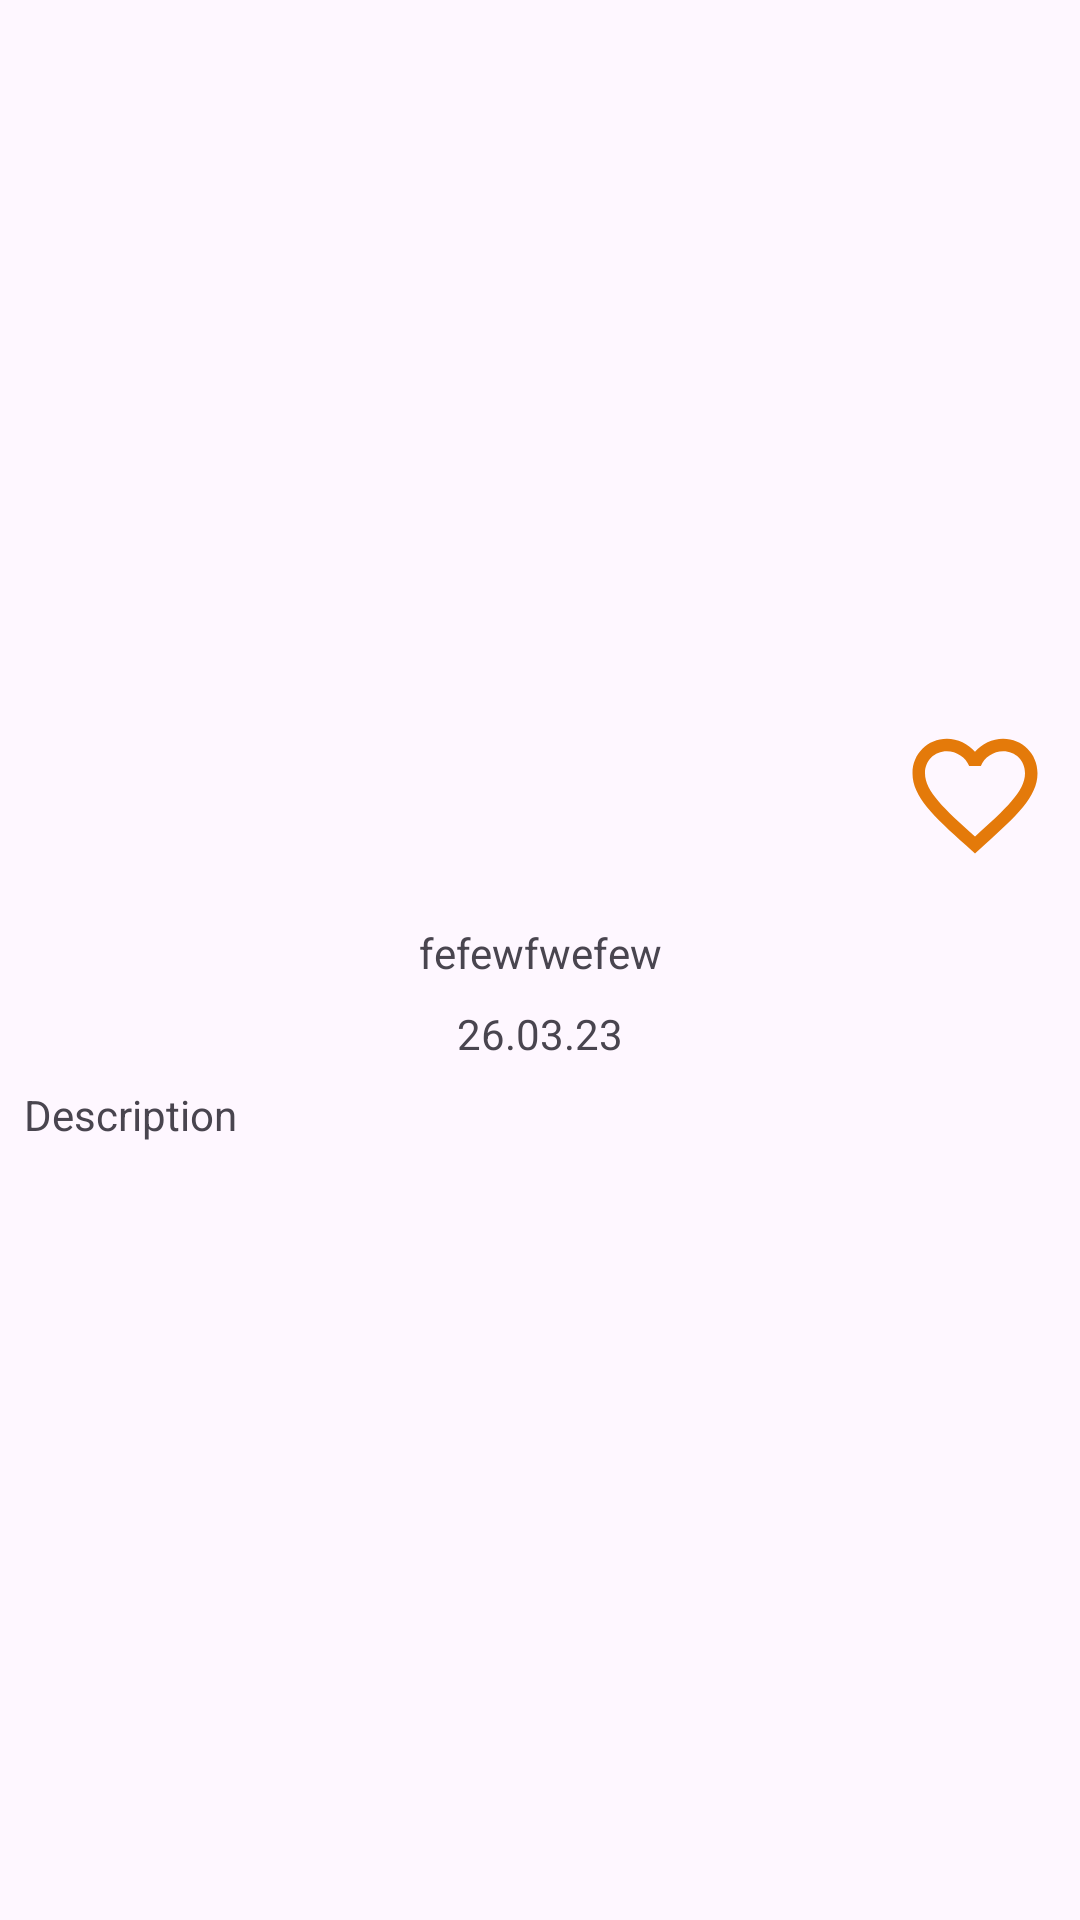

Reconstruct the res/layout file that produces this screen, plus the resources it refers to.
<!-- AndroidManifest.xml: application theme Theme.MyMoviesApp -->
<!-- res/layout/fragment_detail.xml -->
<?xml version="1.0" encoding="utf-8"?>
<androidx.constraintlayout.widget.ConstraintLayout xmlns:android="http://schemas.android.com/apk/res/android"
    xmlns:app="http://schemas.android.com/apk/res-auto"
    xmlns:tools="http://schemas.android.com/tools"
    android:layout_width="match_parent"
    android:layout_height="match_parent"
    android:layout_margin="8dp"
    tools:context=".screens.details.DetailFragment">

    <ImageView
        android:id="@+id/img_detail"
        android:layout_width="match_parent"
        android:layout_height="300dp"
        app:layout_constraintEnd_toEndOf="parent"
        app:layout_constraintStart_toStartOf="parent"
        app:layout_constraintTop_toTopOf="parent"
        app:srcCompat="@drawable/ic_launcher_foreground" />

    <TextView
        android:id="@+id/tv_title"
        android:layout_width="wrap_content"
        android:layout_height="wrap_content"
        android:layout_margin="8dp"
        android:text="fefewfwefew"
        app:layout_constraintEnd_toEndOf="parent"
        app:layout_constraintStart_toStartOf="parent"
        app:layout_constraintTop_toBottomOf="@+id/img_detail" />

    <TextView
        android:id="@+id/tv_data"
        android:layout_width="wrap_content"
        android:layout_height="wrap_content"
        android:layout_margin="8dp"
        android:text="26.03.23"
        app:layout_constraintEnd_toEndOf="parent"
        app:layout_constraintStart_toStartOf="parent"
        app:layout_constraintTop_toBottomOf="@+id/tv_title" />

    <TextView
        android:id="@+id/tv_description"
        android:layout_width="0dp"
        android:layout_height="wrap_content"
        android:layout_margin="8dp"
        android:text="Description"
        app:layout_constraintEnd_toEndOf="parent"
        app:layout_constraintStart_toStartOf="parent"
        app:layout_constraintTop_toBottomOf="@+id/tv_data" />

    <ImageView
        android:id="@+id/img_detail_favorite"
        android:layout_width="50dp"
        android:layout_height="50dp"
        android:layout_marginEnd="10dp"
        android:layout_marginBottom="10dp"
        android:src="@drawable/ic_non_favorite"
        app:layout_constraintBottom_toBottomOf="@+id/img_detail"
        app:layout_constraintEnd_toEndOf="parent" />
</androidx.constraintlayout.widget.ConstraintLayout>
<!-- resources referenced by this layout -->
<resources>
  <!-- drawable ic_non_favorite (drawable) -->
  <vector android:height="24dp" android:tint="#E47A0A"
      android:viewportHeight="24" android:viewportWidth="24"
      android:width="24dp" xmlns:android="http://schemas.android.com/apk/res/android">
      <path android:fillColor="@android:color/white" android:pathData="M16.5,3c-1.74,0 -3.41,0.81 -4.5,2.09C10.91,3.81 9.24,3 7.5,3 4.42,3 2,5.42 2,8.5c0,3.78 3.4,6.86 8.55,11.54L12,21.35l1.45,-1.32C18.6,15.36 22,12.28 22,8.5 22,5.42 19.58,3 16.5,3zM12.1,18.55l-0.1,0.1 -0.1,-0.1C7.14,14.24 4,11.39 4,8.5 4,6.5 5.5,5 7.5,5c1.54,0 3.04,0.99 3.57,2.36h1.87C13.46,5.99 14.96,5 16.5,5c2,0 3.5,1.5 3.5,3.5 0,2.89 -3.14,5.74 -7.9,10.05z"/>
  </vector>
  <style name="Theme.MyMoviesApp" parent="Base.Theme.MyMoviesApp" />
  <style name="Base.Theme.MyMoviesApp" parent="Theme.Material3.DayNight">
          
          
      </style>
</resources>
